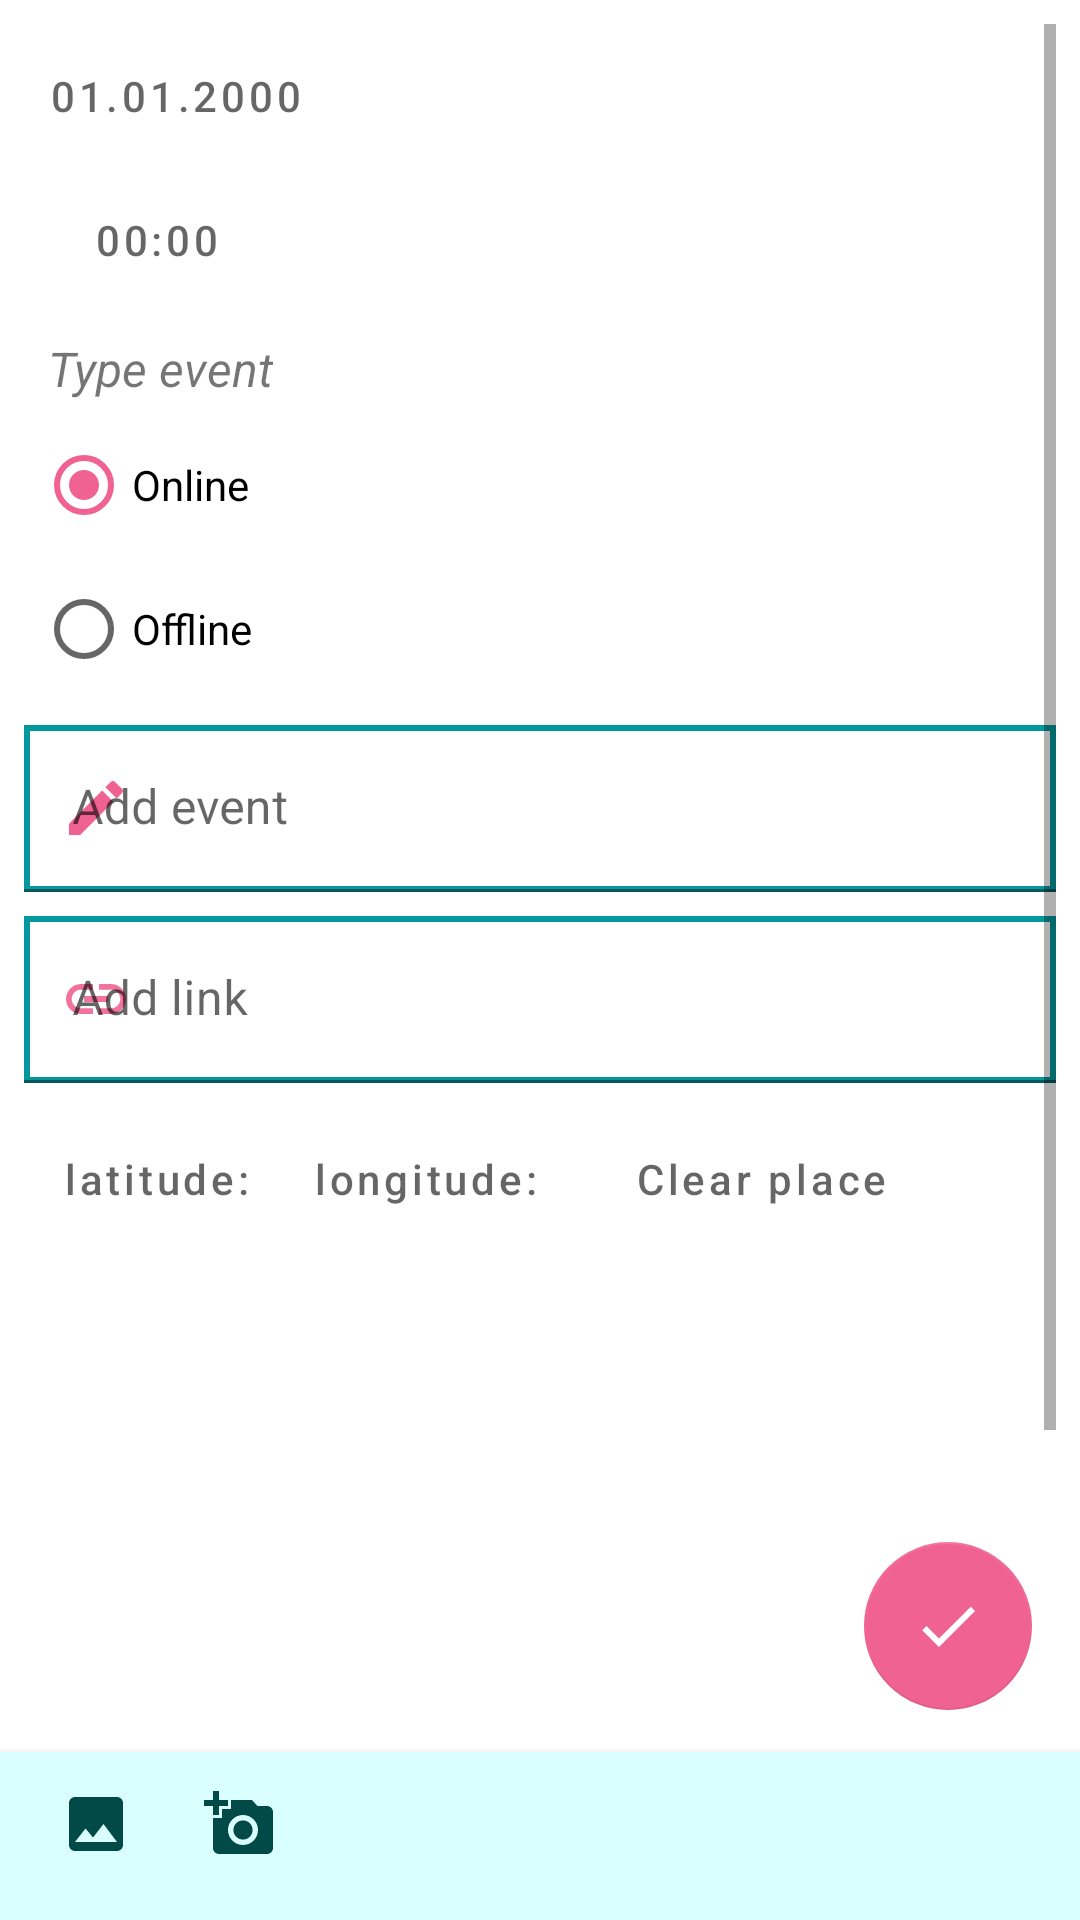

The Android layout XML behind this screen, and the referenced resources:
<!-- AndroidManifest.xml: application theme Theme.DipNetoCom -->
<!-- res/layout/fragment_new_event.xml -->
<?xml version="1.0" encoding="utf-8"?>
<androidx.coordinatorlayout.widget.CoordinatorLayout xmlns:android="http://schemas.android.com/apk/res/android"
    xmlns:app="http://schemas.android.com/apk/res-auto"
    xmlns:tools="http://schemas.android.com/tools"
    android:layout_width="match_parent"
    android:layout_height="match_parent"
    tools:context=".activity.edit.NewEventFragment">

    <ScrollView
        android:id="@+id/scrollView"
        android:layout_width="match_parent"
        android:layout_height="match_parent"
        android:layout_marginStart="@dimen/checkbox_padding_start_8"
        android:layout_marginTop="@dimen/checkbox_padding_start_8"
        android:layout_marginEnd="@dimen/checkbox_padding_start_8"
        android:paddingBottom="?actionBarSize">

        <LinearLayout
            android:layout_width="match_parent"
            android:layout_height="wrap_content"
            android:orientation="vertical">

            <Button
                android:id="@+id/edit_event_date"
                style="@style/Widget.MaterialComponents.Button.TextButton"
                android:layout_width="wrap_content"
                android:layout_height="wrap_content"
                android:hint="@string/sample_date"
                android:textColor="@color/black"
                app:icon="@drawable/calendar_24"
                app:iconTint="?attr/colorSecondary"
                app:layout_constraintStart_toEndOf="parent" />

            <Button
                android:id="@+id/edit_event_time"
                style="@style/Widget.MaterialComponents.Button.TextButton"
                android:layout_width="wrap_content"
                android:layout_height="wrap_content"
                android:hint="@string/sample_time"
                android:textColor="@color/black"
                app:icon="@drawable/time_24"
                app:iconTint="?attr/colorSecondary"
                app:layout_constraintStart_toEndOf="parent" />

            <TextView
                android:layout_width="wrap_content"
                android:layout_height="wrap_content"
                android:layout_marginStart="@dimen/checkbox_padding_start_8"
                android:layout_marginTop="@dimen/checkbox_padding_start_8"
                android:drawablePadding="@dimen/checkbox_padding_start_8"
                android:text="@string/type_event"
                android:textSize="16sp"
                android:textStyle="italic" />

            <RadioGroup
                android:id="@+id/edit_event_type_group"
                android:layout_width="match_parent"
                android:layout_height="wrap_content"
                android:layout_marginStart="@dimen/checkbox_padding_start_4"
                android:layout_marginTop="@dimen/checkbox_padding_start_4"
                android:checkedButton="@+id/online"
                android:drawablePadding="@dimen/checkbox_padding_start_8">

                <RadioButton
                    android:id="@+id/online"
                    android:layout_width="match_parent"
                    android:layout_height="match_parent"
                    android:text="@string/online" />

                <RadioButton
                    android:id="@+id/offline"
                    android:layout_width="match_parent"
                    android:layout_height="match_parent"
                    android:text="@string/offline" />
            </RadioGroup>

            <com.google.android.material.textfield.TextInputLayout
                android:id="@+id/edit_text_layout"
                android:layout_width="match_parent"
                android:layout_height="wrap_content"
                android:layout_marginTop="@dimen/checkbox_padding_start_8"
                app:startIconDrawable="@drawable/create_24"
                app:startIconTint="?attr/colorSecondary">

                <com.google.android.material.textfield.TextInputEditText
                    android:id="@+id/edit_text"
                    android:layout_width="match_parent"
                    android:layout_height="wrap_content"
                    android:background="@drawable/background_line"
                    android:hint="@string/add_event"
                    android:inputType="textMultiLine"
                    tools:text="@tools:sample/lorem[50]" />
            </com.google.android.material.textfield.TextInputLayout>

            <com.google.android.material.textfield.TextInputLayout
                android:id="@+id/edit_link_layout"
                android:layout_width="match_parent"
                android:layout_height="wrap_content"
                app:layout_constraintTop_toTopOf="parent"
                app:startIconDrawable="@drawable/link_24"
                app:startIconTint="?attr/colorSecondary">

                <com.google.android.material.textfield.TextInputEditText
                    android:id="@+id/edit_link"
                    android:layout_width="match_parent"
                    android:layout_height="wrap_content"
                    android:layout_marginTop="@dimen/checkbox_padding_start_8"
                    android:autoLink="web"
                    android:background="@drawable/background_line"
                    android:hint="@string/add_link"
                    android:inputType="textMultiLine"
                    android:textColorLink="?attr/colorPrimary"
                    tools:text="@tools:sample/lorem[10]" />
            </com.google.android.material.textfield.TextInputLayout>

            <LinearLayout
                android:layout_width="wrap_content"
                android:layout_height="wrap_content">

                <Button
                    android:id="@+id/coordinates_lat"
                    style="@style/Widget.MaterialComponents.Button.TextButton"
                    android:layout_width="wrap_content"
                    android:layout_height="wrap_content"
                    android:layout_marginTop="@dimen/checkbox_padding_start_8"
                    android:hint="@string/latitude"
                    android:textColor="@color/black"
                    app:icon="@drawable/locate_24"
                    app:iconTint="?attr/colorSecondary"
                    app:layout_constraintStart_toEndOf="parent" />

                <Button
                    android:id="@+id/coordinates_long"
                    style="@style/Widget.MaterialComponents.Button.TextButton"
                    android:layout_width="wrap_content"
                    android:layout_height="wrap_content"
                    android:layout_marginTop="@dimen/checkbox_padding_start_8"
                    android:hint="@string/longitude"
                    android:textColor="@color/black"
                    app:layout_constraintStart_toEndOf="@id/coordinates_lat" />

                <Button
                    android:id="@+id/clear_place_button"
                    style="@style/Widget.MaterialComponents.Button.TextButton"
                    android:layout_width="wrap_content"
                    android:layout_height="wrap_content"
                    android:layout_marginStart="@dimen/common_spacing_16"
                    android:layout_marginTop="@dimen/checkbox_padding_start_8"
                    android:hint="@string/clear_place"
                    android:textColor="@color/black"
                    app:icon="@drawable/clear_24"
                    app:iconTint="?attr/colorSecondary"
                    app:layout_constraintEnd_toEndOf="parent"
                    app:layout_constraintStart_toEndOf="@id/coordinates_long" />
            </LinearLayout>

            <FrameLayout
                android:id="@+id/preview_container"
                android:layout_width="match_parent"
                android:layout_height="wrap_content"
                android:layout_marginTop="@dimen/checkbox_padding_start_8">

                <ImageView
                    android:id="@+id/photo_preview"
                    android:layout_width="360dp"
                    android:layout_height="360dp"
                    android:layout_gravity="center"
                    android:adjustViewBounds="true"
                    android:contentDescription="@string/image"
                    tools:srcCompat="@tools:sample/avatars[3]" />

                <Button
                    android:id="@+id/clear"
                    android:layout_width="wrap_content"
                    android:layout_height="wrap_content"
                    android:layout_gravity="center_horizontal|bottom"
                    android:text="@string/clear" />

            </FrameLayout>
        </LinearLayout>
    </ScrollView>

    <LinearLayout
        android:id="@+id/bottomAppBar"
        style="@style/Widget.MaterialComponents.BottomAppBar.Colored"
        android:layout_width="match_parent"
        android:layout_height="wrap_content"
        android:layout_gravity="bottom"
        android:elevation="4dp"
        app:elevation="4dp"
        android:background="?attr/colorPrimarySurface">

        <com.google.android.material.button.MaterialButton
            android:id="@+id/gallery"
            style="@style/Widget.AppTheme.IconButton"
            android:layout_width="wrap_content"
            android:layout_height="wrap_content"
            android:layout_marginStart="@dimen/checkbox_padding_start_8"
            android:contentDescription="@string/gallery"
            app:icon="@drawable/image_24"
            app:iconTint="?attr/colorPrimaryVariant" />

        <com.google.android.material.button.MaterialButton
            android:id="@+id/photo"
            style="@style/Widget.AppTheme.IconButton"
            android:layout_width="wrap_content"
            android:layout_height="wrap_content"
            android:contentDescription="@string/photo"
            app:icon="@drawable/photo_24"
            app:iconTint="?attr/colorPrimaryVariant" />

    </LinearLayout>

    <com.google.android.material.floatingactionbutton.FloatingActionButton
        android:id="@+id/fab"
        android:layout_width="wrap_content"
        android:layout_height="wrap_content"
        android:layout_gravity="bottom|end"
        android:layout_marginEnd="@dimen/common_spacing_16"
        android:layout_marginBottom="@dimen/margin_fab_70"
        android:elevation="0dp"
        android:importantForAccessibility="no"
        app:elevation="0dp"
        app:srcCompat="@drawable/check_24" />

</androidx.coordinatorlayout.widget.CoordinatorLayout>
<!-- resources referenced by this layout -->
<resources>
  <color name="black">#FF000000</color>
  <dimen name="checkbox_padding_start_4">4dp</dimen>
  <dimen name="checkbox_padding_start_8">8dp</dimen>
  <dimen name="common_spacing_16">16dp</dimen>
  <dimen name="margin_fab_70">70dp</dimen>
  <!-- drawable background_line (drawable) -->
  <?xml version="1.0" encoding="utf-8"?>
  <shape xmlns:android="http://schemas.android.com/apk/res/android">
      <solid android:color="?attr/colorOnPrimary" />
      <stroke
          android:width="2dp"
          android:color="?attr/colorPrimary" />
  </shape>
  <!-- drawable check_24 (drawable) -->
  <vector android:height="24dp" android:tint="#00C7CE"
      android:viewportHeight="24" android:viewportWidth="24"
      android:width="24dp" xmlns:android="http://schemas.android.com/apk/res/android">
      <path android:fillColor="@android:color/white" android:pathData="M9,16.17L4.83,12l-1.42,1.41L9,19 21,7l-1.41,-1.41z"/>
  </vector>
  <!-- drawable clear_24 (drawable) -->
  <vector android:height="24dp" android:tint="#00C7CE"
      android:viewportHeight="24" android:viewportWidth="24"
      android:width="24dp" xmlns:android="http://schemas.android.com/apk/res/android">
      <path android:fillColor="@android:color/white" android:pathData="M19,6.41L17.59,5 12,10.59 6.41,5 5,6.41 10.59,12 5,17.59 6.41,19 12,13.41 17.59,19 19,17.59 13.41,12z"/>
  </vector>
  <!-- drawable create_24 (drawable) -->
  <vector android:height="24dp" android:tint="#00C7CE"
      android:viewportHeight="24" android:viewportWidth="24"
      android:width="24dp" xmlns:android="http://schemas.android.com/apk/res/android">
      <path android:fillColor="@android:color/white" android:pathData="M3,17.25V21h3.75L17.81,9.94l-3.75,-3.75L3,17.25zM20.71,7.04c0.39,-0.39 0.39,-1.02 0,-1.41l-2.34,-2.34c-0.39,-0.39 -1.02,-0.39 -1.41,0l-1.83,1.83 3.75,3.75 1.83,-1.83z"/>
  </vector>
  <!-- drawable image_24 (drawable) -->
  <vector android:height="24dp" android:tint="#00C7CE"
      android:viewportHeight="24" android:viewportWidth="24"
      android:width="24dp" xmlns:android="http://schemas.android.com/apk/res/android">
      <path android:fillColor="@android:color/white" android:pathData="M21,19V5c0,-1.1 -0.9,-2 -2,-2H5c-1.1,0 -2,0.9 -2,2v14c0,1.1 0.9,2 2,2h14c1.1,0 2,-0.9 2,-2zM8.5,13.5l2.5,3.01L14.5,12l4.5,6H5l3.5,-4.5z"/>
  </vector>
  <!-- drawable locate_24 (drawable) -->
  <vector android:height="24dp" android:tint="#00C7CE"
      android:viewportHeight="24" android:viewportWidth="24"
      android:width="24dp" xmlns:android="http://schemas.android.com/apk/res/android">
      <path android:fillColor="@android:color/white" android:pathData="M12,2c-4.2,0 -8,3.22 -8,8.2c0,3.32 2.67,7.25 8,11.8c5.33,-4.55 8,-8.48 8,-11.8C20,5.22 16.2,2 12,2zM12,12c-1.1,0 -2,-0.9 -2,-2c0,-1.1 0.9,-2 2,-2c1.1,0 2,0.9 2,2C14,11.1 13.1,12 12,12z"/>
  </vector>
  <string name="add_event">Add event</string>
  <string name="add_link">Add link</string>
  <string name="clear">Clear</string>
  <string name="clear_place">Clear place</string>
  <string name="gallery">Gallery</string>
  <string name="image">Image</string>
  <string name="latitude">latitude:</string>
  <string name="longitude">longitude:</string>
  <string name="offline">Offline</string>
  <string name="online">Online</string>
  <string name="photo">Photo</string>
  <string name="sample_date">01.01.2000</string>
  <string name="sample_time">00:00</string>
  <string name="type_event">Type event</string>
  <style name="Theme.DipNetoCom" parent="Base.Theme.DipNetoCom" />
  <dimen name="icon_button_padding_12">12dp</dimen>
  <dimen name="icon_button_min_size_48">48dp</dimen>
  <color name="PRIMARY_600">#03989E</color>
  <color name="PRIMARY_900">#024A48</color>
  <color name="white">#FFFFFFFF</color>
  <color name="PRIMARY_50">#d9fffe</color>
  <color name="SECONDARY_200">#f06292</color>
  <color name="SECONDARY_700">#ad1457</color>
</resources>
